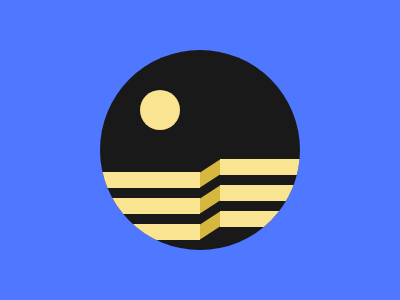

Write the HTML and CSS that draws this image.

<div class="a">
  <div class="c"></div>
  <div class="c"></div>
  <div class="c"></div>
  <div class="d"></div>
  <div class="d"></div>
  <div class="d"></div>
  <div class="e"></div>
  <div class="e"></div>
  <div class="e"></div>
</div>
<div class="b"></div>
<style>
  body {
    background: #4f77ff;
    margin: 0;
  }
  .a {
    width: 200px;
    height: 200px;
    background: #191919;
    border-radius: 50%;
    position: absolute;
    left: 100px;
    top: 50px;
    overflow: hidden;
  }
  .b {
    width: 40px;
    height: 40px;
    background: #f9e492;
    border-radius: 50%;
    position: absolute;
    left: 140px;
    top: 90px;
  }
  .c {
    width: 100px;
    height: 16px;
    background: #f9e492;
    position: relative;
    top: 112px;
    margin-top: 10px;
    display: inline-block;
  }
  .d {
    width: 100px;
    height: 16px;
    background: #f9e492;
    position: relative;
    top: 21px;
    left: 120px;
    margin-top: 10px;
    display: inline-block;
  }
  .e {
    width: 20px;
    height: 15px;
    background: #d6b73f;
    position: relative;
    left: 100px;
    top: -40px;
    transform: skewY(-33deg);
    margin-bottom: 11px;
  }
</style>
